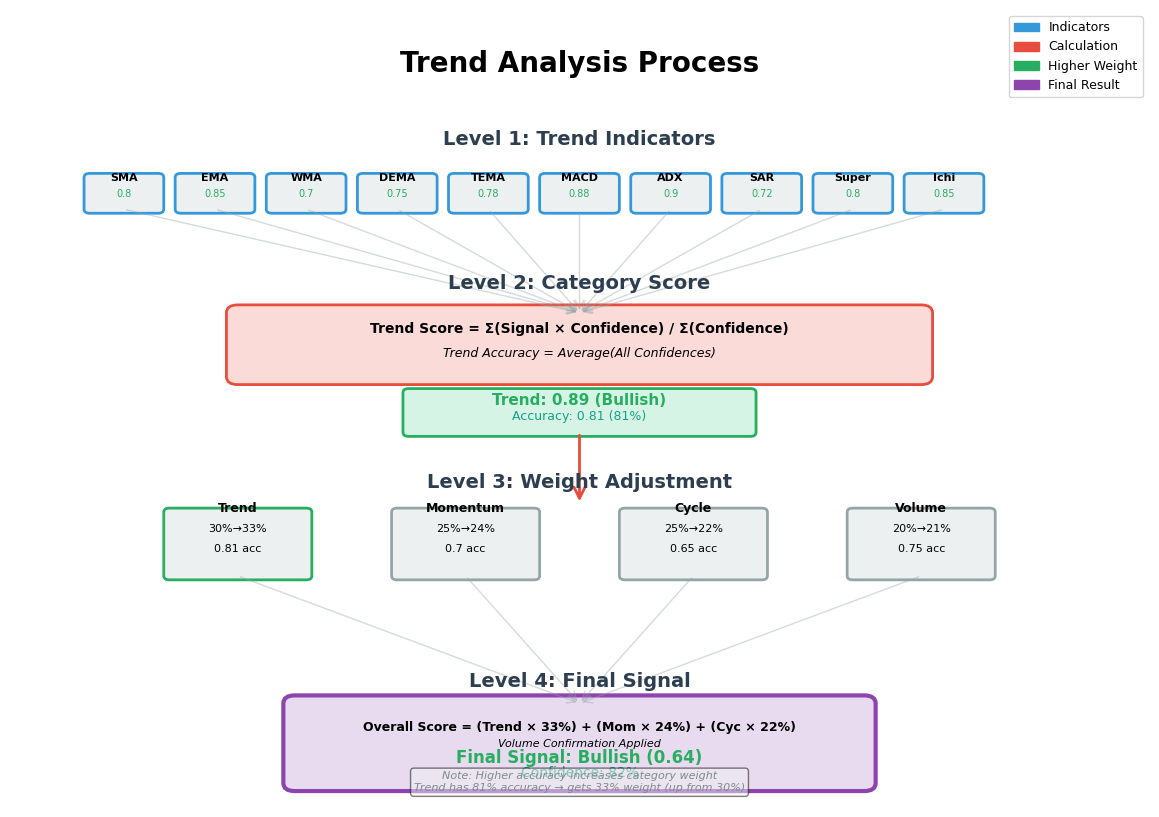
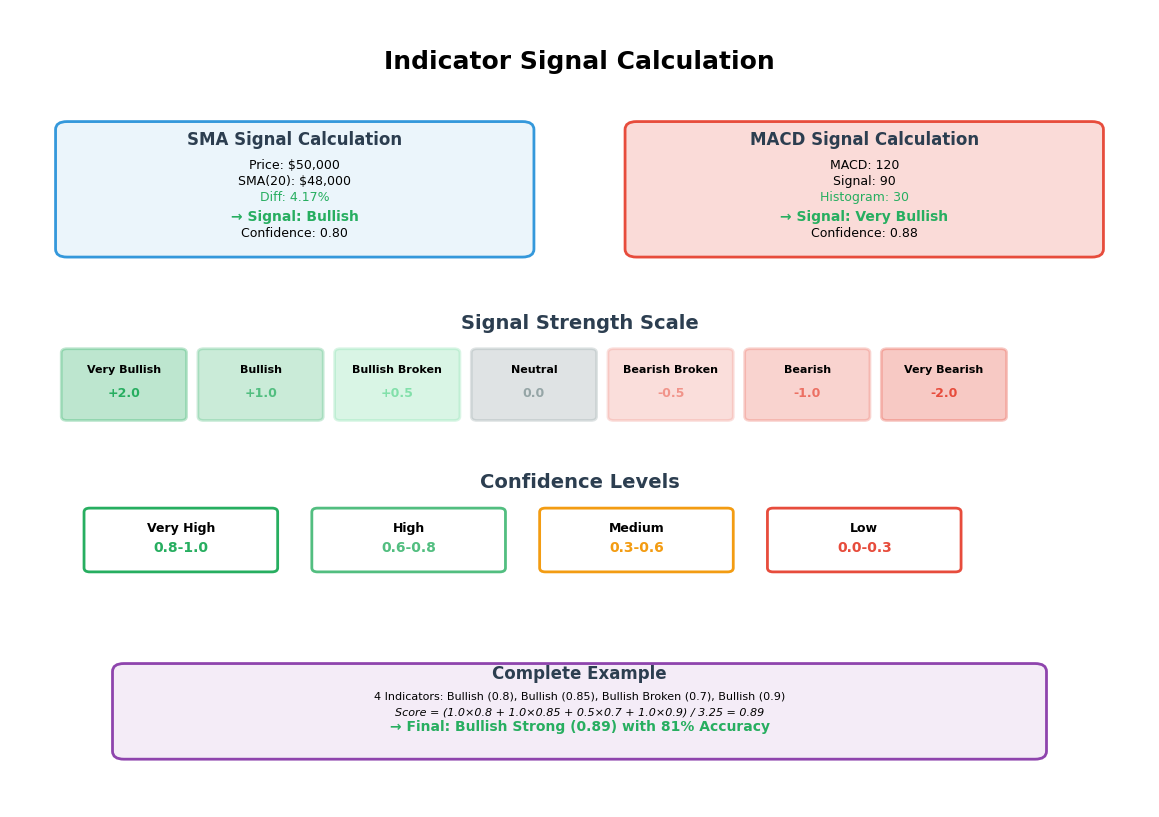

Recreate these plots in Python, in order.
"""
Visualization of Trend Analysis Process
"""
import matplotlib.pyplot as plt
import matplotlib.patches as mpatches
from matplotlib.patches import FancyBboxPatch, FancyArrowPatch
import numpy as np

# Use A4 landscape size (requirement: dashboards must match A4 dimensions)
A4_FIGSIZE = (11.69, 8.27)

# Set font to support Persian
plt.rcParams['font.family'] = 'Arial'

fig, ax = plt.subplots(figsize=A4_FIGSIZE)
ax.set_xlim(0, 10)
ax.set_ylim(0, 10)
ax.axis('off')

# Title
ax.text(5, 9.5, 'Trend Analysis Process', 
        ha='center', va='top', fontsize=20, fontweight='bold')

# Level 1: Indicators
level1_y = 8
ax.text(5, level1_y + 0.3, 'Level 1: Trend Indicators', 
        ha='center', fontsize=14, fontweight='bold', color='#2c3e50')

indicators = [
    ('SMA\n0.8', 1), ('EMA\n0.85', 1.8), ('WMA\n0.7', 2.6),
    ('DEMA\n0.75', 3.4), ('TEMA\n0.78', 4.2), ('MACD\n0.88', 5),
    ('ADX\n0.9', 5.8), ('SAR\n0.72', 6.6), ('Super\n0.8', 7.4),
    ('Ichi\n0.85', 8.2)
]

for name, x in indicators:
    box = FancyBboxPatch((x-0.3, level1_y-0.5), 0.6, 0.4,
                         boxstyle="round,pad=0.05", 
                         edgecolor='#3498db', facecolor='#ecf0f1',
                         linewidth=2)
    ax.add_patch(box)
    lines = name.split('\n')
    ax.text(x, level1_y-0.15, lines[0], ha='center', fontsize=8, fontweight='bold')
    ax.text(x, level1_y-0.35, lines[1], ha='center', fontsize=7, color='#27ae60')

# Level 2: Category Score
level2_y = 6
ax.text(5, level2_y + 0.5, 'Level 2: Category Score', 
        ha='center', fontsize=14, fontweight='bold', color='#2c3e50')

# Formula box
formula_box = FancyBboxPatch((2, level2_y-0.6), 6, 0.8,
                            boxstyle="round,pad=0.1", 
                            edgecolor='#e74c3c', facecolor='#fadbd8',
                            linewidth=2)
ax.add_patch(formula_box)
ax.text(5, level2_y-0.05, 'Trend Score = Σ(Signal × Confidence) / Σ(Confidence)', 
        ha='center', fontsize=10, fontweight='bold')
ax.text(5, level2_y-0.35, 'Trend Accuracy = Average(All Confidences)', 
        ha='center', fontsize=9, style='italic')

# Arrows from Level 1 to Level 2
for name, x in indicators:
    arrow = FancyArrowPatch((x, level1_y-0.5), (5, level2_y+0.2),
                           arrowstyle='->', mutation_scale=15, 
                           color='#95a5a6', alpha=0.4, linewidth=1)
    ax.add_patch(arrow)

# Result box
result_box = FancyBboxPatch((3.5, level2_y-1.3), 3, 0.5,
                           boxstyle="round,pad=0.05", 
                           edgecolor='#27ae60', facecolor='#d5f4e6',
                           linewidth=2)
ax.add_patch(result_box)
ax.text(5, level2_y-0.95, 'Trend: 0.89 (Bullish)', 
        ha='center', fontsize=11, fontweight='bold', color='#27ae60')
ax.text(5, level2_y-1.15, 'Accuracy: 0.81 (81%)', 
        ha='center', fontsize=9, color='#16a085')

# Level 3: Weight Adjustment
level3_y = 3.5
ax.text(5, level3_y + 0.5, 'Level 3: Weight Adjustment', 
        ha='center', fontsize=14, fontweight='bold', color='#2c3e50')

# Categories
categories = [
    ('Trend\n30%→33%\n0.81 acc', 2),
    ('Momentum\n25%→24%\n0.7 acc', 4),
    ('Cycle\n25%→22%\n0.65 acc', 6),
    ('Volume\n20%→21%\n0.75 acc', 8)
]

for name, x in categories:
    color = '#27ae60' if '→33%' in name else '#95a5a6'
    box = FancyBboxPatch((x-0.6, level3_y-0.6), 1.2, 0.8,
                        boxstyle="round,pad=0.05", 
                        edgecolor=color, facecolor='#ecf0f1',
                        linewidth=2)
    ax.add_patch(box)
    lines = name.split('\n')
    for i, line in enumerate(lines):
        y_offset = 0.2 - i*0.25
        fontsize = 9 if i == 0 else 8
        fontweight = 'bold' if i == 0 else 'normal'
        ax.text(x, level3_y+y_offset, line, ha='center', 
               fontsize=fontsize, fontweight=fontweight)

# Arrow from Level 2 to Level 3
arrow = FancyArrowPatch((5, level2_y-1.3), (5, level3_y+0.3),
                       arrowstyle='->', mutation_scale=20, 
                       color='#e74c3c', linewidth=2)
ax.add_patch(arrow)

# Level 4: Final Signal
level4_y = 1
ax.text(5, level4_y + 0.5, 'Level 4: Final Signal', 
        ha='center', fontsize=14, fontweight='bold', color='#2c3e50')

final_box = FancyBboxPatch((2.5, level4_y-0.7), 5, 1,
                          boxstyle="round,pad=0.1", 
                          edgecolor='#8e44ad', facecolor='#e8daef',
                          linewidth=3)
ax.add_patch(final_box)
ax.text(5, level4_y-0.05, 'Overall Score = (Trend × 33%) + (Mom × 24%) + (Cyc × 22%)', 
        ha='center', fontsize=9, fontweight='bold')
ax.text(5, level4_y-0.25, 'Volume Confirmation Applied', 
        ha='center', fontsize=8, style='italic')
ax.text(5, level4_y-0.45, 'Final Signal: Bullish (0.64)', 
        ha='center', fontsize=12, fontweight='bold', color='#27ae60')
ax.text(5, level4_y-0.62, 'Confidence: 82%', 
        ha='center', fontsize=10, color='#16a085')

# Arrows from Level 3 to Level 4
for name, x in categories:
    arrow = FancyArrowPatch((x, level3_y-0.6), (5, level4_y+0.3),
                           arrowstyle='->', mutation_scale=15, 
                           color='#95a5a6', alpha=0.4, linewidth=1)
    ax.add_patch(arrow)

# Legend
legend_elements = [
    mpatches.Patch(color='#3498db', label='Indicators'),
    mpatches.Patch(color='#e74c3c', label='Calculation'),
    mpatches.Patch(color='#27ae60', label='Higher Weight'),
    mpatches.Patch(color='#8e44ad', label='Final Result')
]
ax.legend(handles=legend_elements, loc='upper right', fontsize=9)

# Add note
note_text = ('Note: Higher accuracy increases category weight\n'
            'Trend has 81% accuracy → gets 33% weight (up from 30%)')
ax.text(5, 0.2, note_text, ha='center', fontsize=8, 
       style='italic', color='#7f8c8d',
       bbox=dict(boxstyle='round', facecolor='#ecf0f1', alpha=0.5))

plt.tight_layout()
plt.savefig('trend_analysis_flow.png', dpi=150, bbox_inches='tight')
print("✅ Trend analysis flow diagram saved as 'trend_analysis_flow.png'")
plt.close()

# Create a second diagram showing indicator signals
fig, ax = plt.subplots(figsize=A4_FIGSIZE)
ax.set_xlim(0, 10)
ax.set_ylim(0, 10)
ax.axis('off')

ax.text(5, 9.5, 'Indicator Signal Calculation', 
        ha='center', va='top', fontsize=18, fontweight='bold')

# SMA Example
y = 8
box = FancyBboxPatch((0.5, y-1), 4, 1.5,
                    boxstyle="round,pad=0.1", 
                    edgecolor='#3498db', facecolor='#ebf5fb',
                    linewidth=2)
ax.add_patch(box)
ax.text(2.5, y+0.3, 'SMA Signal Calculation', ha='center', 
       fontsize=12, fontweight='bold', color='#2c3e50')
ax.text(2.5, y, 'Price: $50,000', ha='center', fontsize=9)
ax.text(2.5, y-0.2, 'SMA(20): $48,000', ha='center', fontsize=9)
ax.text(2.5, y-0.4, 'Diff: 4.17%', ha='center', fontsize=9, color='#27ae60')
ax.text(2.5, y-0.65, '→ Signal: Bullish', ha='center', fontsize=10, 
       fontweight='bold', color='#27ae60')
ax.text(2.5, y-0.85, 'Confidence: 0.80', ha='center', fontsize=9)

# MACD Example  
box = FancyBboxPatch((5.5, y-1), 4, 1.5,
                    boxstyle="round,pad=0.1", 
                    edgecolor='#e74c3c', facecolor='#fadbd8',
                    linewidth=2)
ax.add_patch(box)
ax.text(7.5, y+0.3, 'MACD Signal Calculation', ha='center', 
       fontsize=12, fontweight='bold', color='#2c3e50')
ax.text(7.5, y, 'MACD: 120', ha='center', fontsize=9)
ax.text(7.5, y-0.2, 'Signal: 90', ha='center', fontsize=9)
ax.text(7.5, y-0.4, 'Histogram: 30', ha='center', fontsize=9, color='#27ae60')
ax.text(7.5, y-0.65, '→ Signal: Very Bullish', ha='center', fontsize=10, 
       fontweight='bold', color='#27ae60')
ax.text(7.5, y-0.85, 'Confidence: 0.88', ha='center', fontsize=9)

# Signal Strength Scale
y = 5.5
ax.text(5, y+0.5, 'Signal Strength Scale', ha='center', 
       fontsize=14, fontweight='bold', color='#2c3e50')

signals = [
    ('Very Bullish\n+2.0', 1, '#27ae60'),
    ('Bullish\n+1.0', 2.2, '#52be80'),
    ('Bullish Broken\n+0.5', 3.4, '#82e0aa'),
    ('Neutral\n0.0', 4.6, '#95a5a6'),
    ('Bearish Broken\n-0.5', 5.8, '#f1948a'),
    ('Bearish\n-1.0', 7, '#ec7063'),
    ('Very Bearish\n-2.0', 8.2, '#e74c3c')
]

for name, x, color in signals:
    box = FancyBboxPatch((x-0.5, y-0.6), 1, 0.8,
                        boxstyle="round,pad=0.05", 
                        edgecolor=color, facecolor=color,
                        alpha=0.3, linewidth=2)
    ax.add_patch(box)
    lines = name.split('\n')
    ax.text(x, y-0.05, lines[0], ha='center', fontsize=8, fontweight='bold')
    ax.text(x, y-0.35, lines[1], ha='center', fontsize=9, fontweight='bold', color=color)

# Confidence Levels
y = 3.5
ax.text(5, y+0.5, 'Confidence Levels', ha='center', 
       fontsize=14, fontweight='bold', color='#2c3e50')

conf_levels = [
    ('Very High\n0.8-1.0', 1.5, '#27ae60'),
    ('High\n0.6-0.8', 3.5, '#52be80'),
    ('Medium\n0.3-0.6', 5.5, '#f39c12'),
    ('Low\n0.0-0.3', 7.5, '#e74c3c')
]

for name, x, color in conf_levels:
    box = FancyBboxPatch((x-0.8, y-0.5), 1.6, 0.7,
                        boxstyle="round,pad=0.05", 
                        edgecolor=color, facecolor='white',
                        linewidth=2)
    ax.add_patch(box)
    lines = name.split('\n')
    ax.text(x, y-0.05, lines[0], ha='center', fontsize=9, fontweight='bold')
    ax.text(x, y-0.3, lines[1], ha='center', fontsize=10, color=color, fontweight='bold')

# Example Calculation
y = 1.5
box = FancyBboxPatch((1, y-0.8), 8, 1,
                    boxstyle="round,pad=0.1", 
                    edgecolor='#8e44ad', facecolor='#f4ecf7',
                    linewidth=2)
ax.add_patch(box)
ax.text(5, y+0.1, 'Complete Example', ha='center', 
       fontsize=12, fontweight='bold', color='#2c3e50')
ax.text(5, y-0.15, '4 Indicators: Bullish (0.8), Bullish (0.85), Bullish Broken (0.7), Bullish (0.9)', 
       ha='center', fontsize=8)
ax.text(5, y-0.35, 'Score = (1.0×0.8 + 1.0×0.85 + 0.5×0.7 + 1.0×0.9) / 3.25 = 0.89', 
       ha='center', fontsize=8, style='italic')
ax.text(5, y-0.55, '→ Final: Bullish Strong (0.89) with 81% Accuracy', 
       ha='center', fontsize=10, fontweight='bold', color='#27ae60')

plt.tight_layout()
plt.savefig('indicator_signals.png', dpi=150, bbox_inches='tight')
print("✅ Indicator signals diagram saved as 'indicator_signals.png'")
plt.close()

print("\n📊 Both diagrams created successfully!")
print("  1. trend_analysis_flow.png - Shows the complete analysis flow")
print("  2. indicator_signals.png - Shows signal calculation details")
